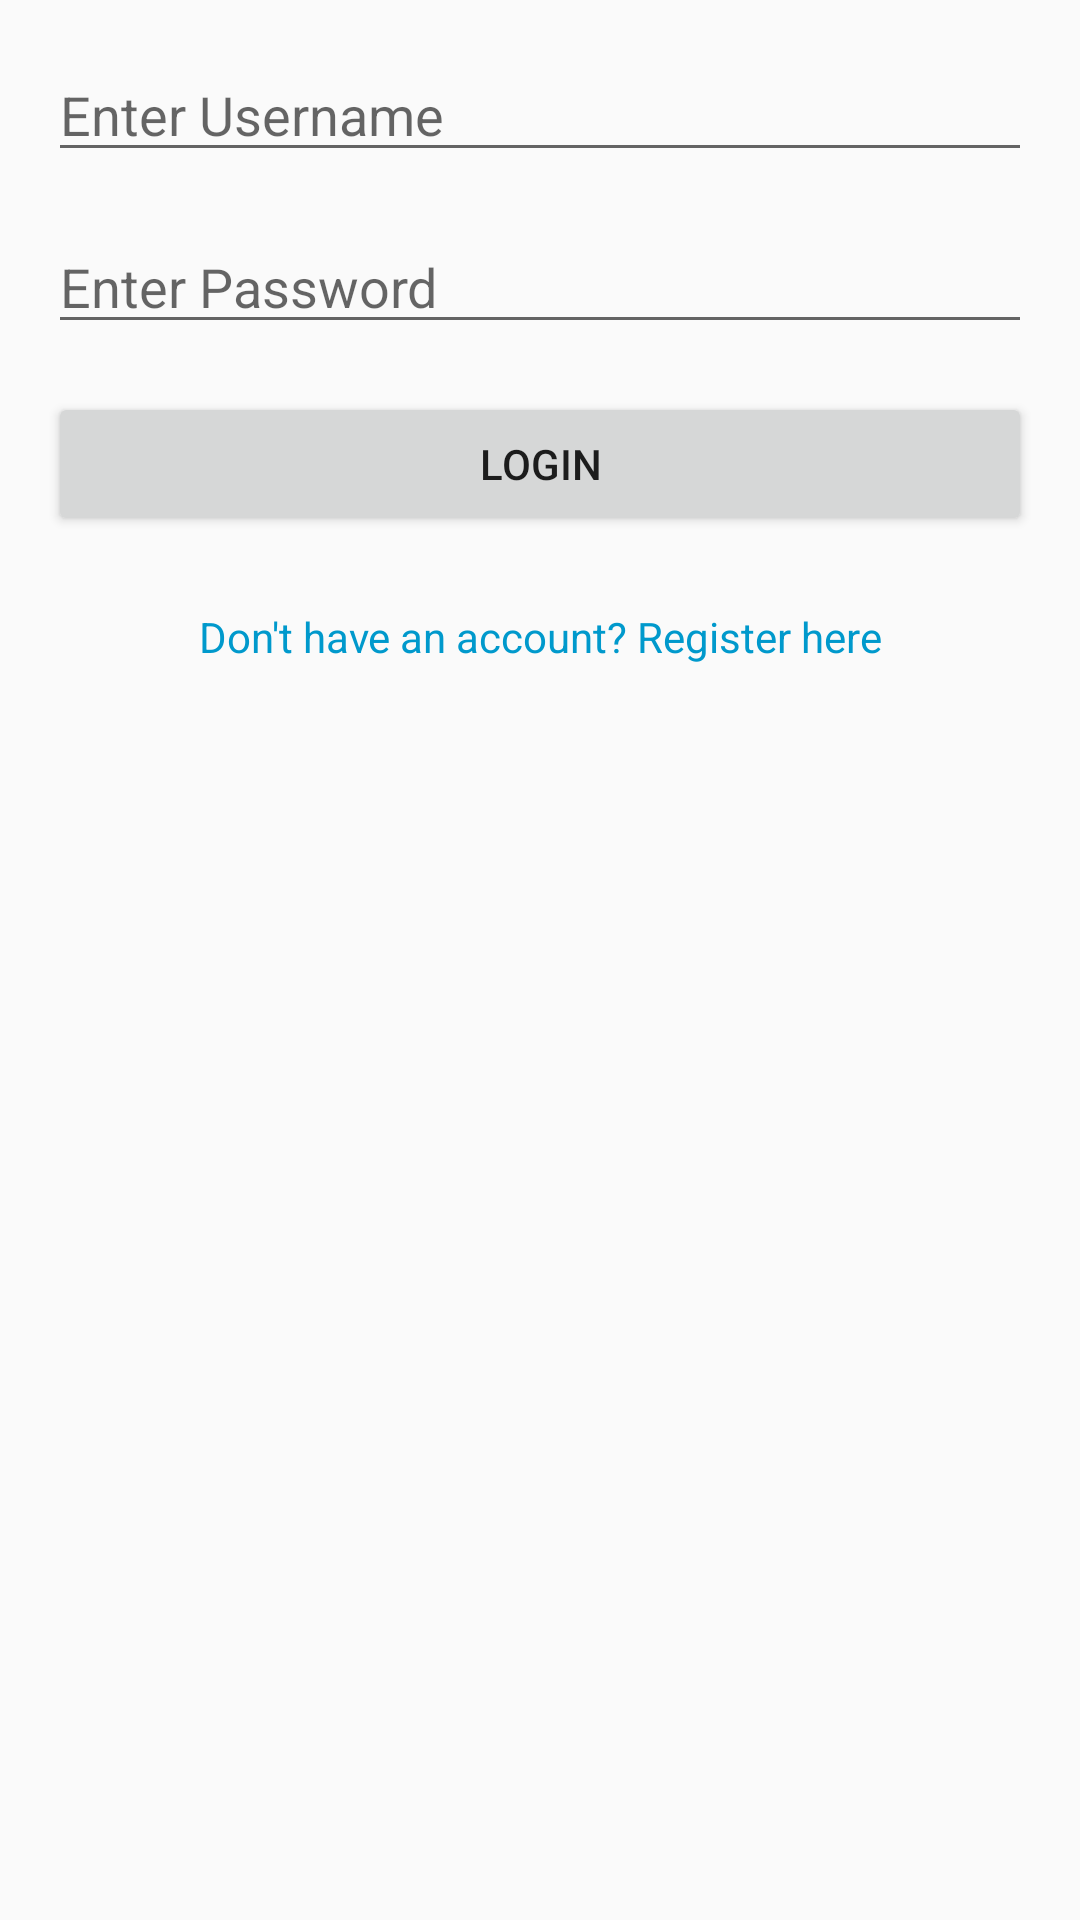

Android layout source for this screen:
<!-- AndroidManifest.xml: application theme Theme.HabitTracker -->
<!-- res/layout/activity_login.xml -->
<?xml version="1.0" encoding="utf-8"?>
<androidx.constraintlayout.widget.ConstraintLayout
    xmlns:android="http://schemas.android.com/apk/res/android"
    xmlns:app="http://schemas.android.com/apk/res-auto"
    xmlns:tools="http://schemas.android.com/tools"
    android:layout_width="match_parent"
    android:layout_height="match_parent"
    tools:context=".LoginActivity">

    <EditText
        android:id="@+id/usernameInput"
        android:layout_width="0dp"
        android:layout_height="wrap_content"
        android:hint="@string/username_hint"
        android:inputType="textEmailAddress"
        android:autofillHints="username"
        android:layout_margin="16dp"
        app:layout_constraintTop_toTopOf="parent"
        app:layout_constraintStart_toStartOf="parent"
        app:layout_constraintEnd_toEndOf="parent" />

    <EditText
        android:id="@+id/passwordInput"
        android:layout_width="0dp"
        android:layout_height="wrap_content"
        android:hint="@string/password_hint"
        android:inputType="textPassword"
        android:autofillHints="password"
        android:layout_margin="16dp"
        app:layout_constraintTop_toBottomOf="@id/usernameInput"
        app:layout_constraintStart_toStartOf="parent"
        app:layout_constraintEnd_toEndOf="parent" />

    <Button
        android:id="@+id/loginButton"
        android:layout_width="0dp"
        android:layout_height="wrap_content"
        android:text="@string/login_button"
        android:minHeight="48dp"
        android:layout_margin="16dp"
        app:layout_constraintTop_toBottomOf="@id/passwordInput"
        app:layout_constraintStart_toStartOf="parent"
        app:layout_constraintEnd_toEndOf="parent" />

    <TextView
        android:id="@+id/registerRedirect"
        android:layout_width="wrap_content"
        android:layout_height="wrap_content"
        android:text="@string/register_redirect"
        android:textColor="@android:color/holo_blue_dark"
        android:layout_margin="16dp"
        android:minHeight="48dp"
        android:padding="8dp"
        app:layout_constraintTop_toBottomOf="@id/loginButton"
        app:layout_constraintStart_toStartOf="parent"
        app:layout_constraintEnd_toEndOf="parent" />
</androidx.constraintlayout.widget.ConstraintLayout>
<!-- resources referenced by this layout -->
<resources>
  <string name="login_button">Login</string>
  <string name="password_hint">Enter Password</string>
  <string name="register_redirect">Don\'t have an account? Register here</string>
  <string name="username_hint">Enter Username</string>
  <style name="Theme.HabitTracker" parent="Theme.AppCompat.Light.DarkActionBar">
          
          <item name="colorPrimary">@color/purple_500</item>
          <item name="colorPrimaryDark">@color/purple_700</item>
          <item name="colorAccent">@color/teal_200</item>
          
      </style>
  <!-- not gathered from this repository: default colours our renderer supplied (Android Studio template values) -->
  <color name="purple_500">#FF6200EE</color>
  <color name="purple_700">#FF3700B3</color>
  <color name="teal_200">#FF03DAC5</color>
</resources>
